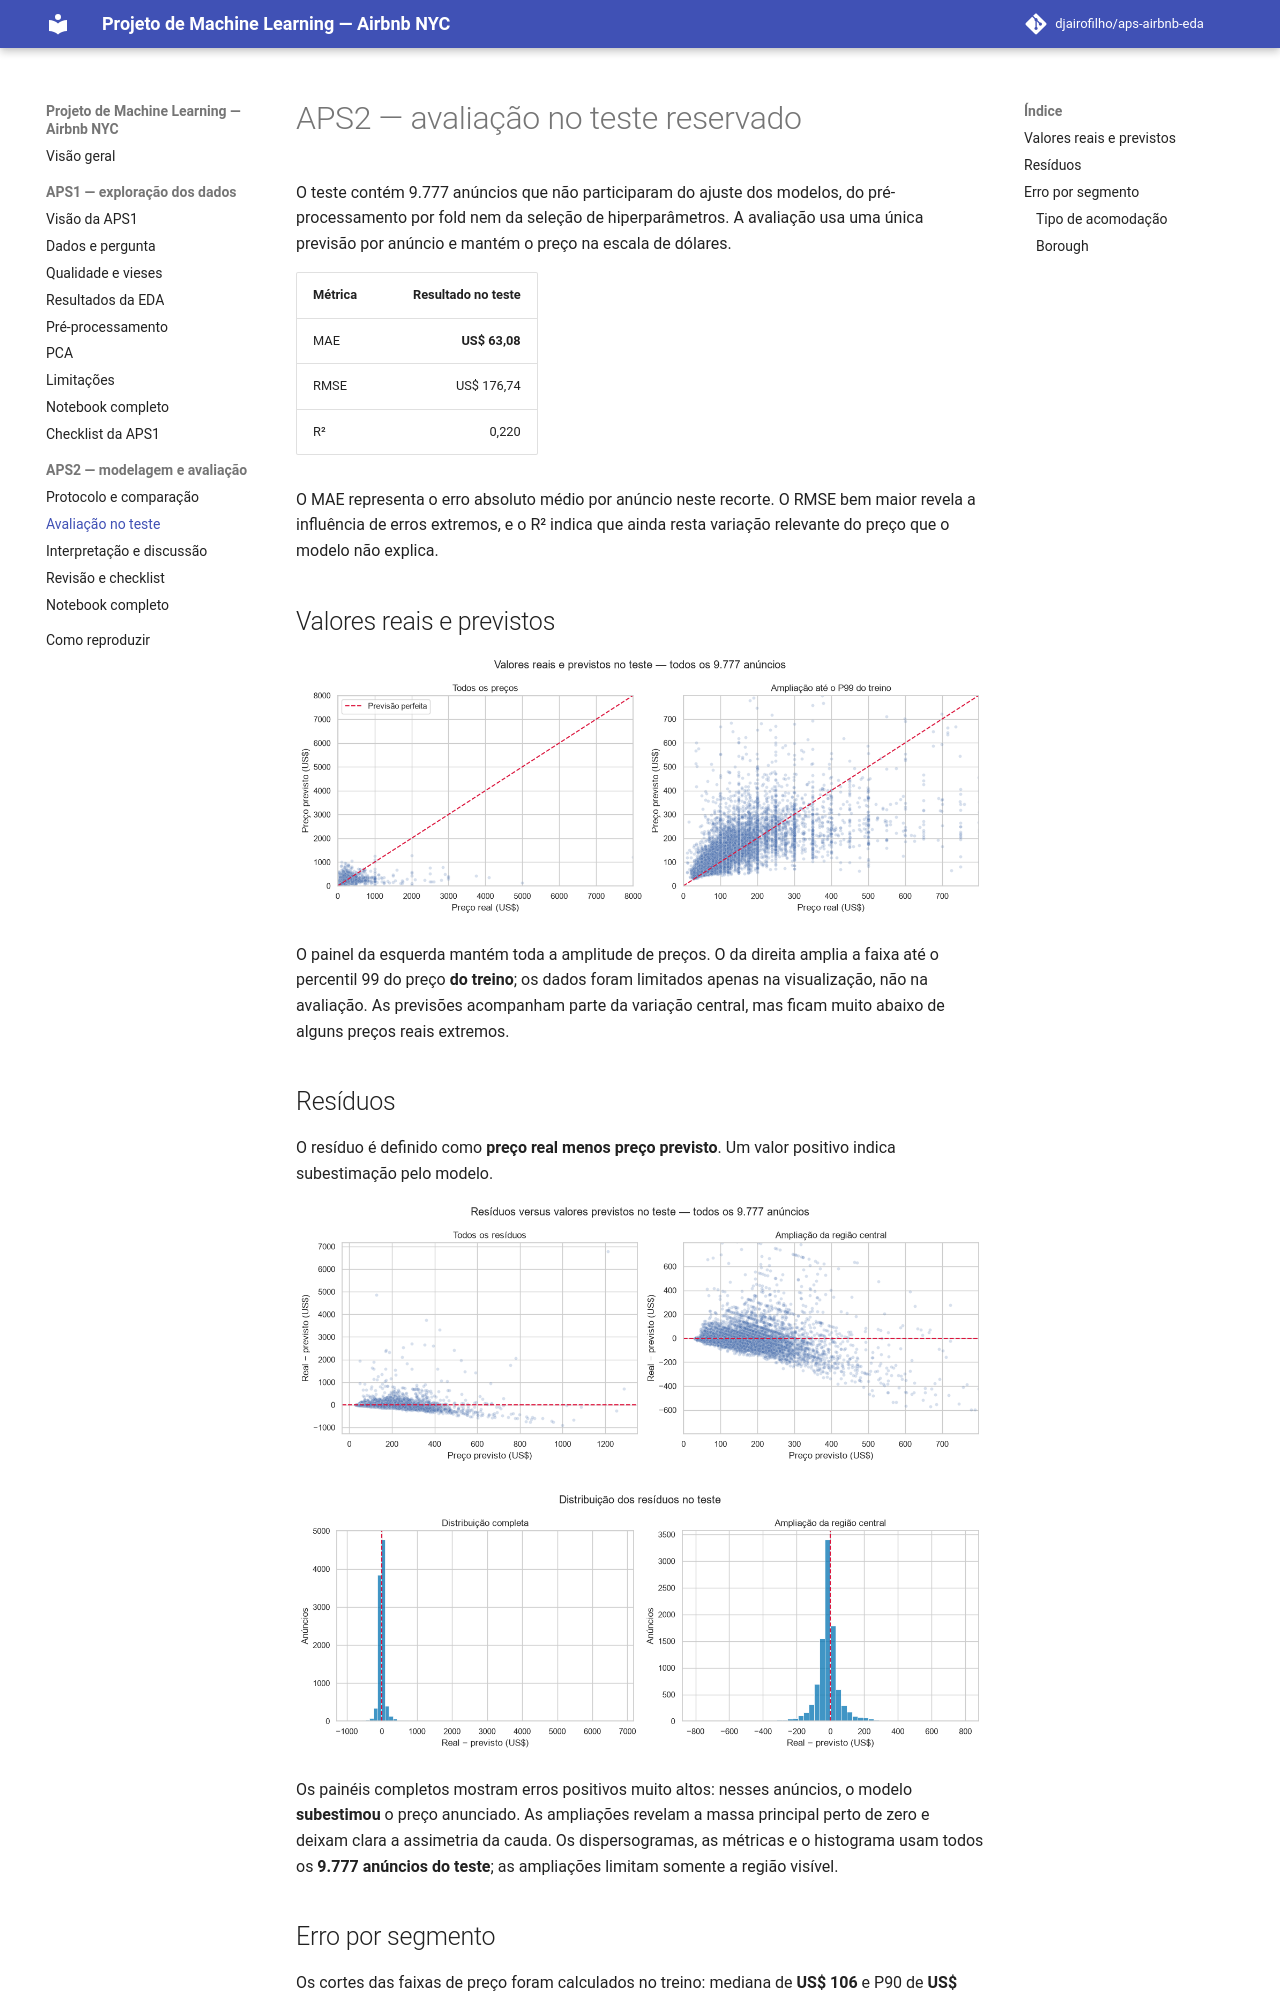

repository: djairofilho/aps1-airbnb-eda · page: aps2/avaliacao/index.html · generator: mkdocs

# APS2 — avaliação no teste reservado

O teste contém 9.777 anúncios que não participaram do ajuste dos modelos, do pré-processamento por fold nem da seleção de hiperparâmetros. A avaliação usa uma única previsão por anúncio e mantém o preço na escala de dólares.

| Métrica | Resultado no teste |
|---|---:|
| MAE | **US$ 63,08** |
| RMSE | US$ 176,74 |
| R² | 0,220 |

O MAE representa o erro absoluto médio por anúncio neste recorte. O RMSE bem maior revela a influência de erros extremos, e o R² indica que ainda resta variação relevante do preço que o modelo não explica.

## Valores reais e previstos

![Preços reais e previstos](../assets/images/aps2/reais-vs-previstos.png)

O painel da esquerda mantém toda a amplitude de preços. O da direita amplia a faixa até o percentil 99 do preço **do treino**; os dados foram limitados apenas na visualização, não na avaliação. As previsões acompanham parte da variação central, mas ficam muito abaixo de alguns preços reais extremos.

## Resíduos

O resíduo é definido como **preço real menos preço previsto**. Um valor positivo indica subestimação pelo modelo.

![Resíduos versus valores previstos](../assets/images/aps2/residuos-vs-previstos.png)

![Distribuição dos resíduos](../assets/images/aps2/distribuicao-residuos.png)

Os painéis completos mostram erros positivos muito altos: nesses anúncios, o modelo **subestimou** o preço anunciado. As ampliações revelam a massa principal perto de zero e deixam clara a assimetria da cauda. Os dispersogramas, as métricas e o histograma usam todos os **9.777 anúncios do teste**; as ampliações limitam somente a região visível.
